Dataset: processed_hand_data (GitHub, UsaRyu/AHS2). Classes: corna hand gesture, peace hand gesture, shaka hang loose gesture, thumbs up gesture.

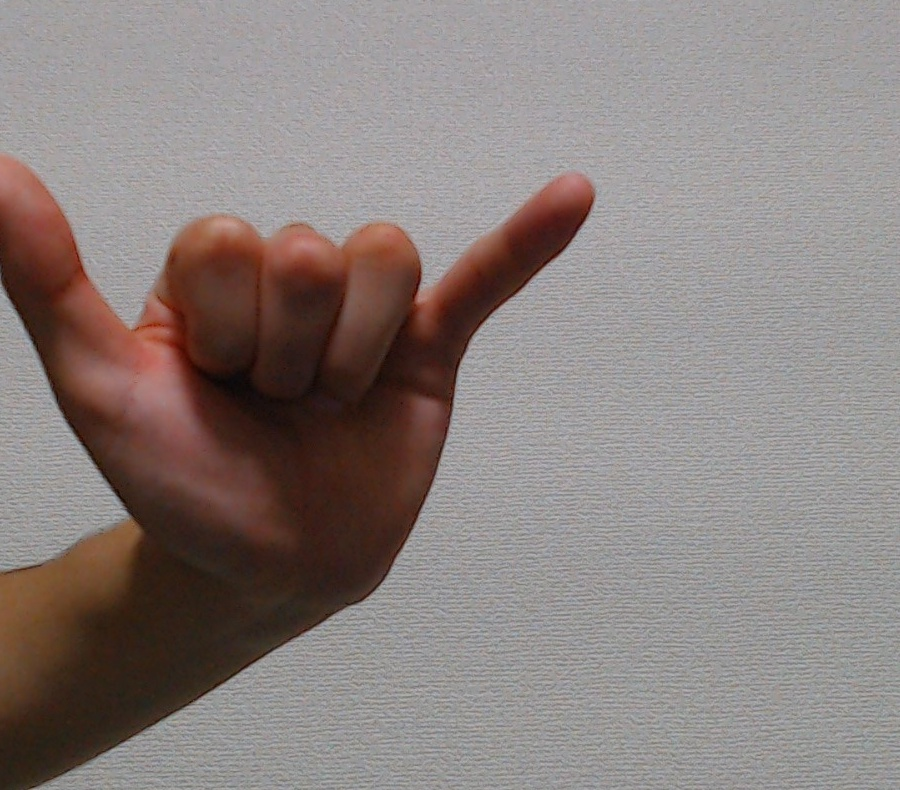
Label: shaka hang loose gesture

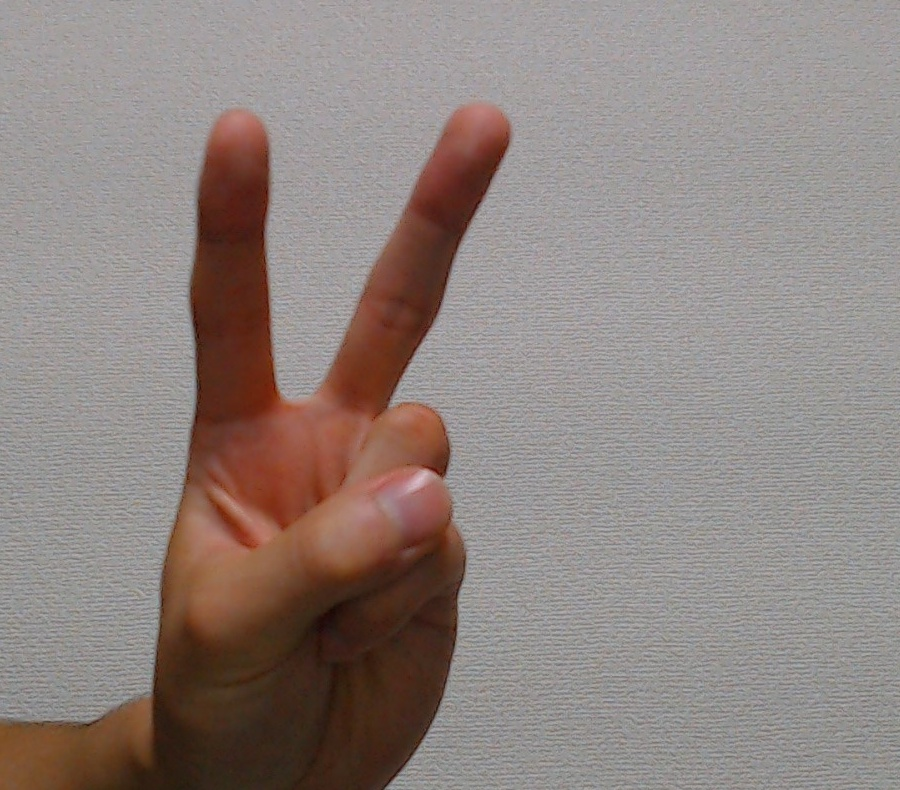
Label: peace hand gesture

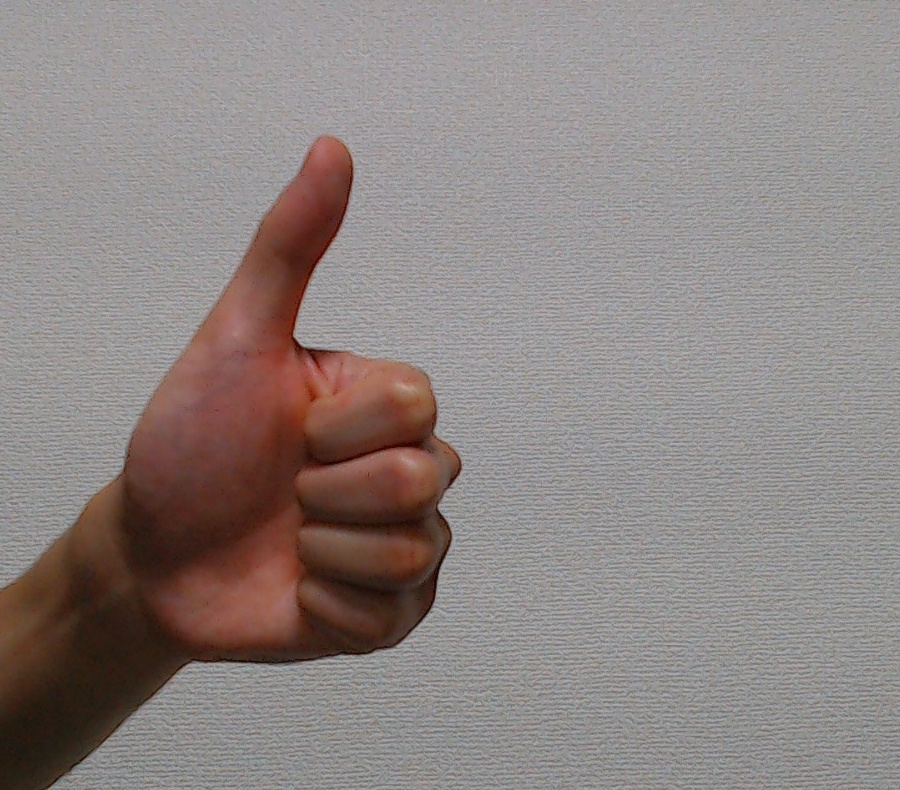
Label: thumbs up gesture

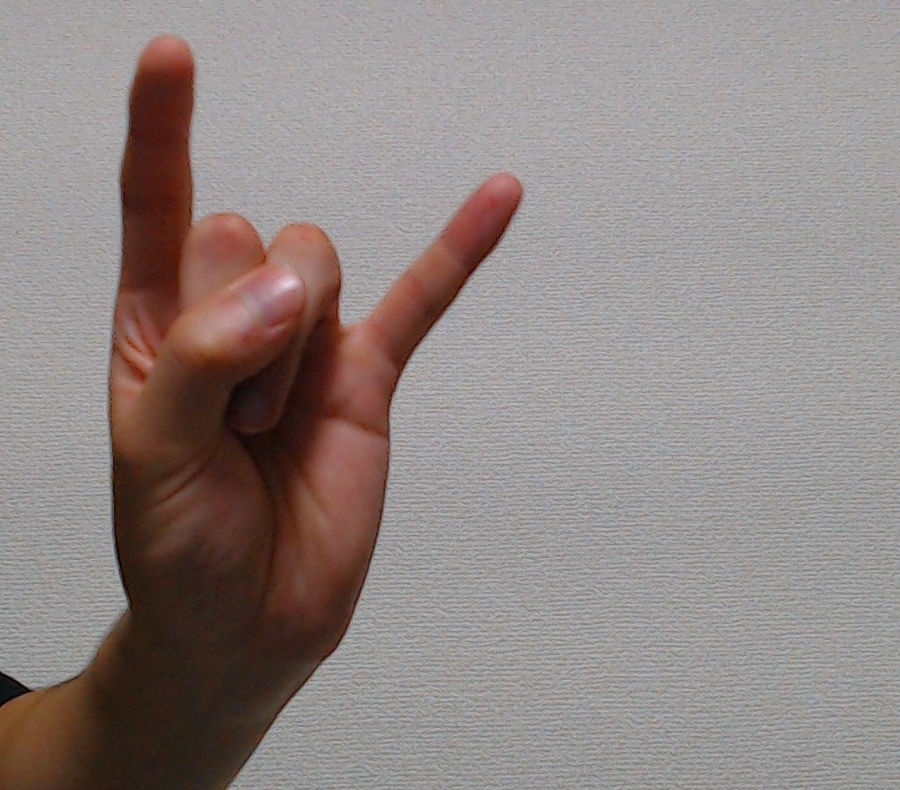
Label: corna hand gesture

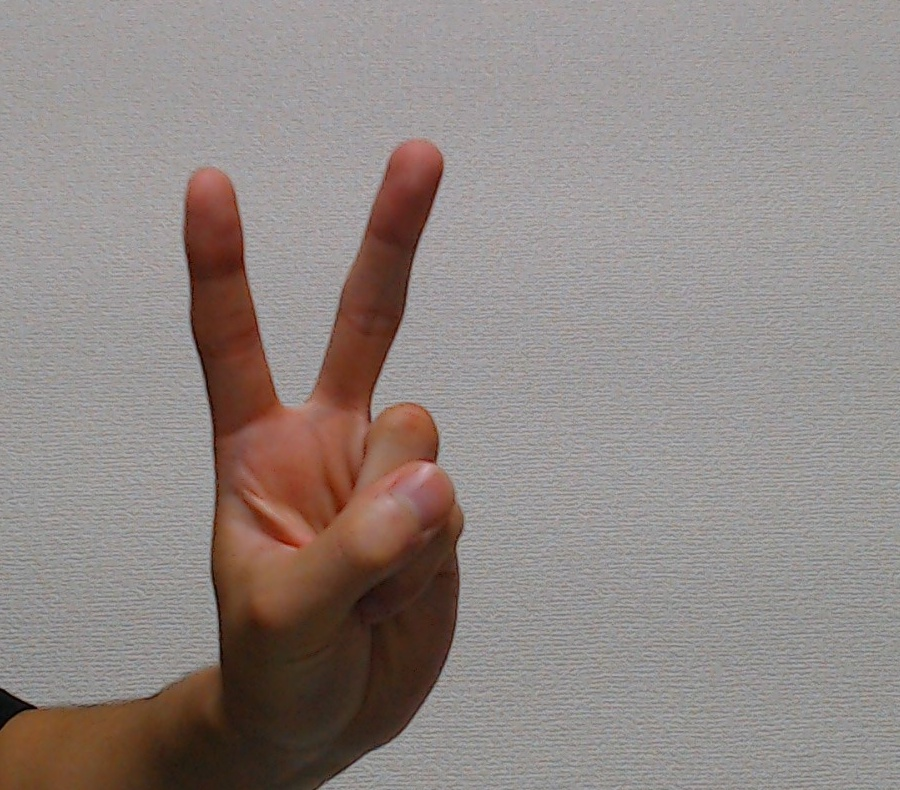
Label: peace hand gesture

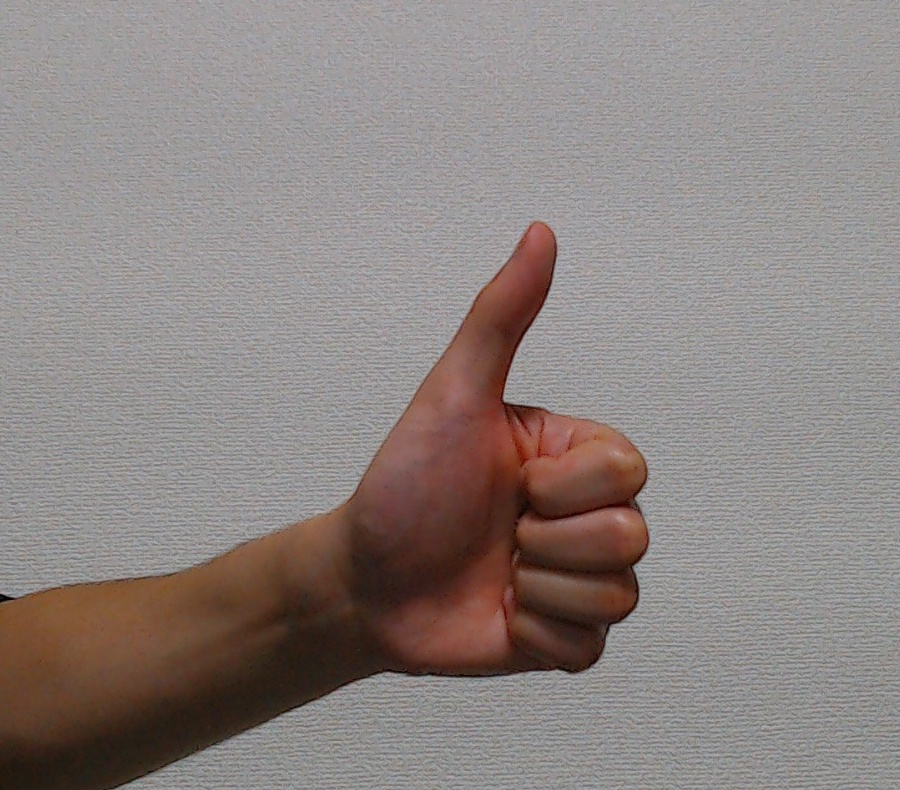
Label: thumbs up gesture
